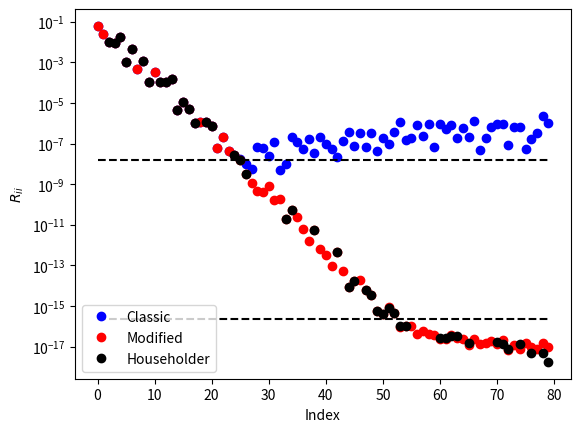

Write Python code to recreate this figure.
from __future__ import print_function

%matplotlib inline
import numpy
import matplotlib.pyplot as plt

Q = numpy.array([[1, 0],[0, 1],[0, 0]])
P = numpy.dot(Q, numpy.conjugate(numpy.transpose(Q)))
I = numpy.identity(3)

x = numpy.array([3, 4, 5])
x_S = numpy.dot(P, x)
x_V = numpy.dot(I - P, x)
print(x)
print(x_S)
print(x_V)
print(x_S + x_V)

q = numpy.array([0, 0, 1])
P = numpy.outer(q, q.conjugate())
P_comp = numpy.identity(3) - P

x = numpy.array([3, 4, 5])
print(numpy.dot(P, x))
print(numpy.dot(P_comp, x))

a = numpy.array([0, 0, 3])
P = numpy.outer(a, a.conjugate()) / (numpy.dot(a, a.conjugate()))
P_comp = numpy.identity(3) - P
print(numpy.dot(P, x))
print(numpy.dot(P_comp, x))

# Implement Classical Gram-Schmidt Iteration
def classic_GS(A):
    m = A.shape[0]
    n = A.shape[1]
    Q = numpy.empty((m, n))
    R = numpy.zeros((n, n))
    for j in range(n):
        v = A[:, j]
        for i in range(j):
            R[i, j] = numpy.dot(Q[:, i].conjugate(), A[:, j])
            v = v - R[i, j] * Q[:, i]
        R[j, j] = numpy.linalg.norm(v, ord=2)
        Q[:, j] = v / R[j, j]
    return Q, R

A = numpy.array([[12, -51, 4], [6, 167, -68], [-4, 24, -41]], dtype=float)
Q, R = classic_GS(A)
print(A)
print(Q)
print(numpy.dot(Q.transpose(), Q))
print(R)
print(numpy.dot(Q, R) - A)

# Implement Modified Gram-Schmidt Iteration
def mod_GS(A):
    m = A.shape[0]
    n = A.shape[1]
    Q = numpy.empty((m, n))
    R = numpy.zeros((n, n))
    v = A.copy()
    for i in range(n):
        R[i, i] = numpy.linalg.norm(v[:, i], ord=2)
        Q[:, i] = v[:, i] / R[i, i]
        for j in range(i + 1, n):
            R[i, j] = numpy.dot(Q[:, i].conjugate(), v[:, j])
            v[:, j] -= R[i, j] * Q[:, i]
    return Q, R

A = numpy.array([[12, -51, 4], [6, 167, -68], [-4, 24, -41]], dtype=float)
print(A)
Q, R = mod_GS(A)
print(R)
print(numpy.dot(Q.transpose(), Q))
print("Modified = ")
print(numpy.dot(Q, R) - A)

# Implementation of Householder QR Factorization
def householder_QR(A, verbose=False):
    R = A.copy()
    v = numpy.empty(A.shape)
    m, n = A.shape
    for k in range(n):
        x = R[k:, k]
        e1 = numpy.zeros(x.shape)
        e1[0] = 1.0
        v[k:, k] = numpy.sign(x[0]) * numpy.linalg.norm(x, ord=2) * e1 + x
        v[k:, k] = v[k:, k] / numpy.linalg.norm(v[k:, k], ord=2)
        R[k:, k:] -= 2.0 * numpy.dot(numpy.outer(v[k:, k], v[k:, k]), R[k:, k:])

    # Form Q
    m, n = A.shape
    Q = numpy.zeros(A.shape)
    for i in range(n):
        en = numpy.zeros(m)
        en[i] = 1.0
        for j in range(n - 1, -1, -1):
            en[j:m] -= 2.0 * numpy.dot(numpy.outer(v[j:, j], v[j:, j]), en[j:m])
        Q[:, i] = en
        
    return Q, R

A = numpy.array([[12, -51, 4], [6, 167, -68], [-4, 24, -41]], dtype=float)
print("Matrix A = ")
print(A)
m, n = A.shape
Q, R = householder_QR(A, verbose=False)
print("Householder (reduced) Q = ")
print(Q)
print("Householder (full) R = ")
print(R)

print("Check to see if factorization worked...")
print(numpy.abs(A - numpy.dot(Q, R[:n, :n])))

N = 80
U, X = numpy.linalg.qr(numpy.random.random((N, N)))
V, X = numpy.linalg.qr(numpy.random.random((N, N)))
S = numpy.diag(2.0**numpy.arange(-1.0, -(N + 1), -1.0))
A = numpy.dot(U, numpy.dot(S, V))

fig = plt.figure()
axes = fig.add_subplot(1, 1, 1)
Q, R = classic_GS(A)
axes.semilogy(numpy.diag(R), 'bo', label="Classic")
Q, R = mod_GS(A)
axes.semilogy(numpy.diag(R), 'ro', label="Modified")
Q, R = householder_QR(A)
axes.semilogy(numpy.diag(R), 'ko', label="Householder")

axes.set_xlabel("Index")
axes.set_ylabel("$R_{ii}$")
axes.legend(loc=3)
axes.plot(numpy.arange(0, N), numpy.ones(N) * numpy.sqrt(numpy.finfo(float).eps), 'k--')
axes.plot(numpy.arange(0, N), numpy.ones(N) * numpy.finfo(float).eps, 'k--')

plt.show()

%precision 16

A = numpy.array([[0.7, 0.70711], [0.70001, 0.70711]])

Q, R = classic_GS(A)
print("Classic: ", numpy.linalg.norm(numpy.dot(Q.transpose(), Q) - numpy.eye(2)))

Q, R = mod_GS(A)
print("Modified: ", numpy.linalg.norm(numpy.dot(Q.transpose(), Q) - numpy.eye(2)))

Q, R = householder_QR(A)
print("Housholder:", numpy.linalg.norm(numpy.dot(Q.transpose(), Q) - numpy.eye(2)))

Q, R = numpy.linalg.qr(A)
print("Numpy: ", numpy.linalg.norm(numpy.dot(Q.transpose(), Q) - numpy.eye(2)))